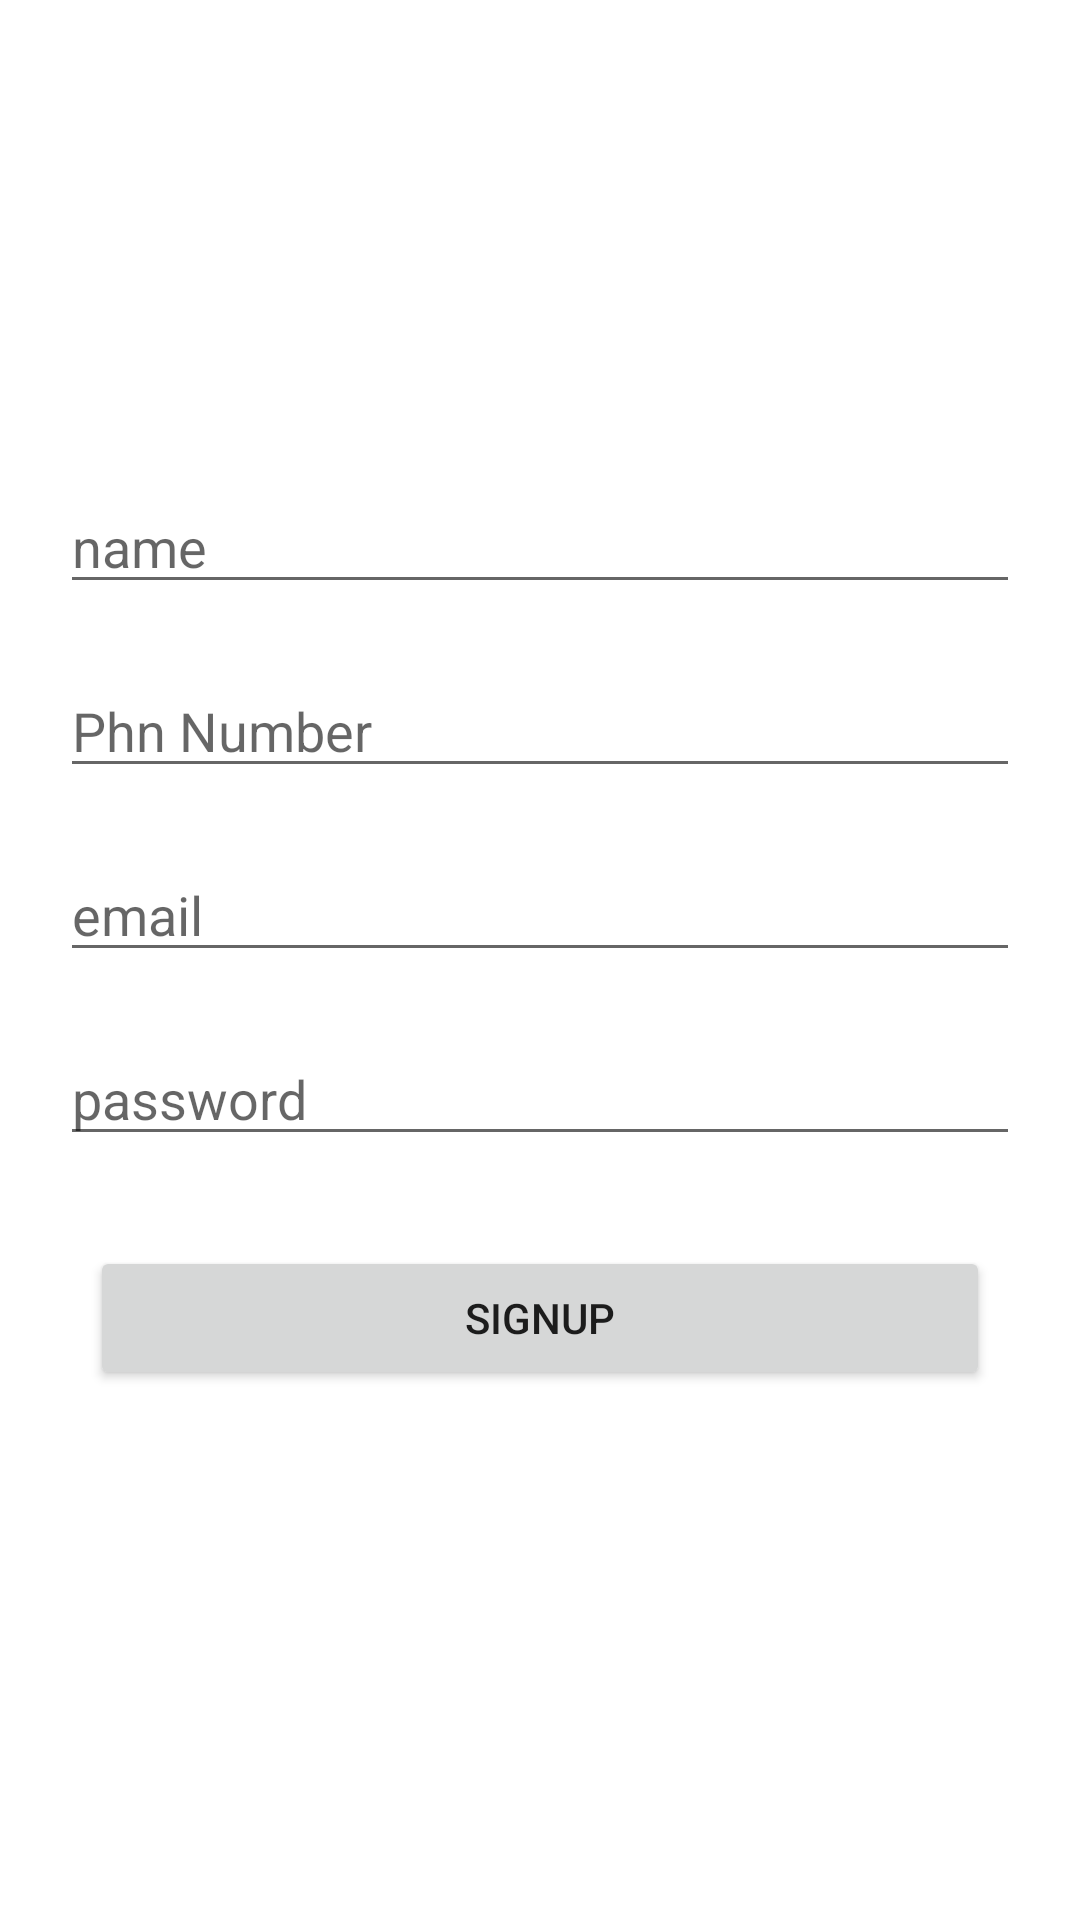

Here is an Android app screen rendered from its layout file. Give the layout XML and the strings, colors and styles it references.
<!-- AndroidManifest.xml: application theme Theme.InternProject -->
<!-- res/layout/activity_signup.xml -->
<?xml version="1.0" encoding="utf-8"?>
<androidx.constraintlayout.widget.ConstraintLayout xmlns:android="http://schemas.android.com/apk/res/android"
    xmlns:app="http://schemas.android.com/apk/res-auto"
    xmlns:tools="http://schemas.android.com/tools"
    android:layout_width="match_parent"
    android:layout_height="match_parent"
    tools:context=".SignupActivity">
    <EditText
        android:id="@+id/name"
        android:layout_width="match_parent"
        android:layout_height="wrap_content"
        app:layout_constraintTop_toTopOf="parent"
        app:layout_constraintLeft_toLeftOf="parent"
        app:layout_constraintRight_toRightOf="parent"
        android:layout_marginTop="160dp"
        android:hint="name"
        android:inputType="text"
        android:layout_marginLeft="20dp"
        android:layout_marginRight="20dp"/>
    <EditText
        android:id="@+id/number"
        android:layout_width="match_parent"
        android:layout_height="wrap_content"
        app:layout_constraintTop_toBottomOf="@id/name"
        app:layout_constraintLeft_toLeftOf="parent"
        app:layout_constraintRight_toRightOf="parent"
        android:layout_marginTop="20dp"
        android:hint="Phn Number"
        android:inputType="number"
        android:layout_marginLeft="20dp"
        android:layout_marginRight="20dp"/>
    <EditText
        android:id="@+id/emailSignup"
        android:layout_width="match_parent"
        android:layout_height="wrap_content"
        app:layout_constraintTop_toBottomOf="@id/number"
        app:layout_constraintLeft_toLeftOf="parent"
        app:layout_constraintRight_toRightOf="parent"
        android:layout_marginTop="20dp"
        android:hint="email"
        android:inputType="textWebEmailAddress"
        android:layout_marginLeft="20dp"
        android:layout_marginRight="20dp"/>
    <EditText
        android:id="@+id/passwordSignup"
        android:layout_width="match_parent"
        android:layout_height="wrap_content"
        app:layout_constraintTop_toBottomOf="@id/emailSignup"
        app:layout_constraintLeft_toLeftOf="parent"
        app:layout_constraintRight_toRightOf="parent"
        android:layout_marginTop="20dp"
        android:hint="password"
        android:inputType="textPassword"
        android:layout_marginLeft="20dp"
        android:layout_marginRight="20dp"/>
    <Button
        android:id="@+id/signupButton"
        android:layout_width="match_parent"
        android:layout_height="wrap_content"
        app:layout_constraintTop_toBottomOf="@id/passwordSignup"
        android:layout_margin="30dp"
        android:text="signup"
        />

</androidx.constraintlayout.widget.ConstraintLayout>
<!-- resources referenced by this layout -->
<resources>
  <style name="Theme.InternProject" parent="Theme.MaterialComponents.Light.DarkActionBar">
          
          <item name="colorPrimary">@color/purple_500</item>
          <item name="colorPrimaryVariant">@color/purple_700</item>
          <item name="colorOnPrimary">@color/white</item>
          
          <item name="colorSecondary">@color/teal_200</item>
          <item name="colorSecondaryVariant">@color/teal_700</item>
          <item name="colorOnSecondary">@color/black</item>
          
          <item name="android:statusBarColor" tools:targetApi="l">?attr/colorPrimaryVariant</item>
          
      </style>
  <!-- not gathered from this repository: default colours our renderer supplied (Android Studio template values) -->
  <color name="purple_500">#FF6200EE</color>
  <color name="purple_700">#FF3700B3</color>
  <color name="teal_200">#FF03DAC5</color>
  <color name="teal_700">#FF018786</color>
  <color name="black">#FF000000</color>
  <color name="white">#FFFFFFFF</color>
</resources>
